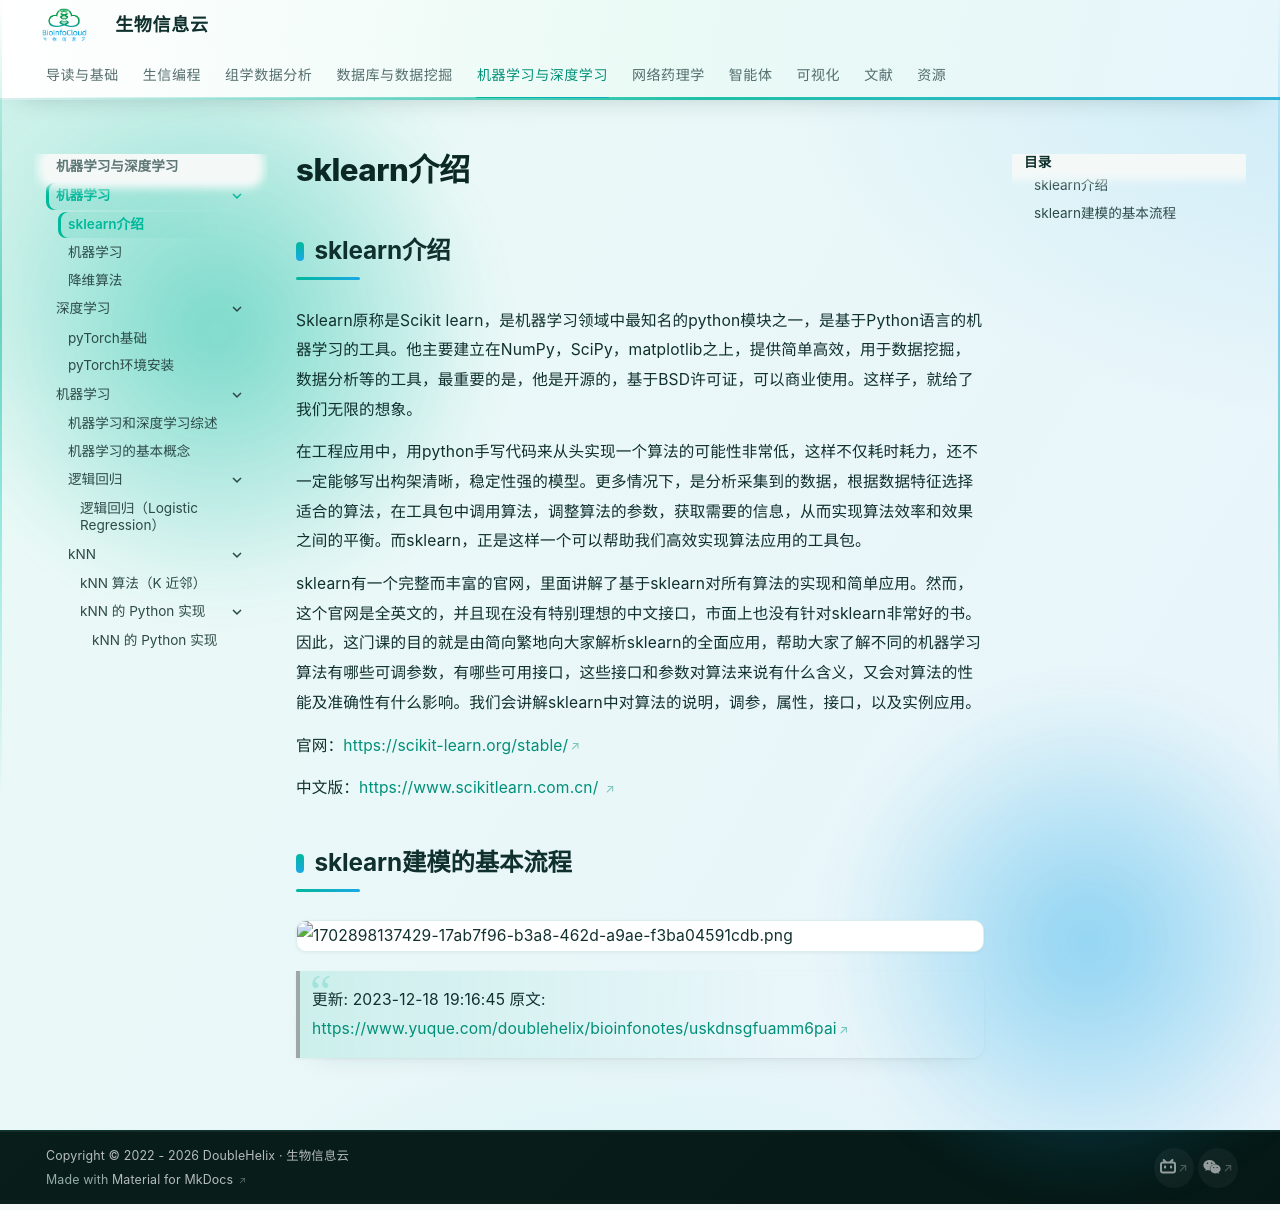

repository: BioInfoCloud/note · page: machine-learning/sklearn-introduction/index.html · generator: mkdocs

# sklearn介绍

## sklearn介绍

Sklearn原称是Scikit learn，是机器学习领域中最知名的python模块之一，是基于Python语言的机器学习的工具。他主要建立在NumPy，SciPy，matplotlib之上，提供简单高效，用于数据挖掘，数据分析等的工具，最重要的是，他是开源的，基于BSD许可证，可以商业使用。这样子，就给了我们无限的想象。

在工程应用中，用python手写代码来从头实现一个算法的可能性非常低，这样不仅耗时耗力，还不一定能够写出构架清晰，稳定性强的模型。更多情况下，是分析采集到的数据，根据数据特征选择适合的算法，在工具包中调用算法，调整算法的参数，获取需要的信息，从而实现算法效率和效果之间的平衡。而sklearn，正是这样一个可以帮助我们高效实现算法应用的工具包。

sklearn有一个完整而丰富的官网，里面讲解了基于sklearn对所有算法的实现和简单应用。然而，这个官网是全英文的，并且现在没有特别理想的中文接口，市面上也没有针对sklearn非常好的书。因此，这门课的目的就是由简向繁地向大家解析sklearn的全面应用，帮助大家了解不同的机器学习算法有哪些可调参数，有哪些可用接口，这些接口和参数对算法来说有什么含义，又会对算法的性能及准确性有什么影响。我们会讲解sklearn中对算法的说明，调参，属性，接口，以及实例应用。

官网：[https://scikit-learn.org/stable/](https://scikit-learn.org/stable/)

中文版：[https://www.scikitlearn.com.cn/ ](https://www.scikitlearn.com.cn/ )

## sklearn建模的基本流程

![1702898137429-17ab7f96-b3a8-462d-a9ae-f3ba04591cdb.png](./img/sklearn-introduction/1702898137429-17ab7f96-b3a8-462d-a9ae-f3ba04591cdb-539108.png)

> 更新: 2023-12-18 19:16:45
> 原文: <https://www.yuque.com/doublehelix/bioinfonotes/uskdnsgfuamm6pai>
